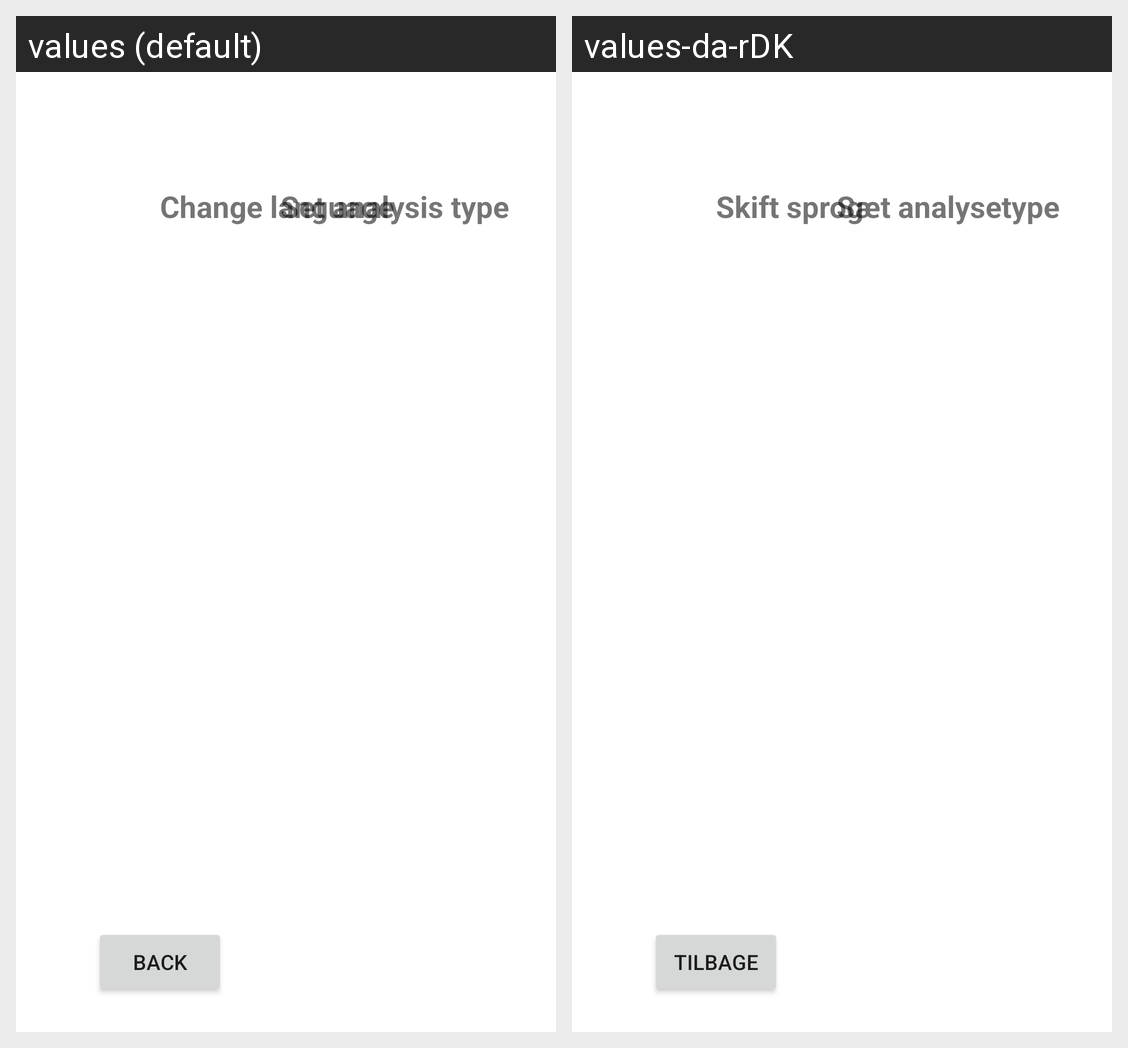

Locale-by-locale string values for the Android screen shown in this grid:
Android screen res/layout/activity_professional.xml rendered under 2 locales, left to right: values (default), values-da-rDK. Device: Nexus 5 (rendered at 1080×1920; each locale shown at half size, 540×960, under a caption strip naming it); theme Theme.UrineAnalyzerApp.
Strings drawn on this screen, with the default value and each locale's value (text and hints the layout hard-codes, and strings that could not be matched under every locale, appear in the picture but are not listed):

lanBtn
  values: Change language
  values-da-rDK: Skift sprog

txtSetAnalysis
  values: Set analysis type
  values-da-rDK: Sæt analysetype

backBtn
  values: Back
  values-da-rDK: Tilbage
